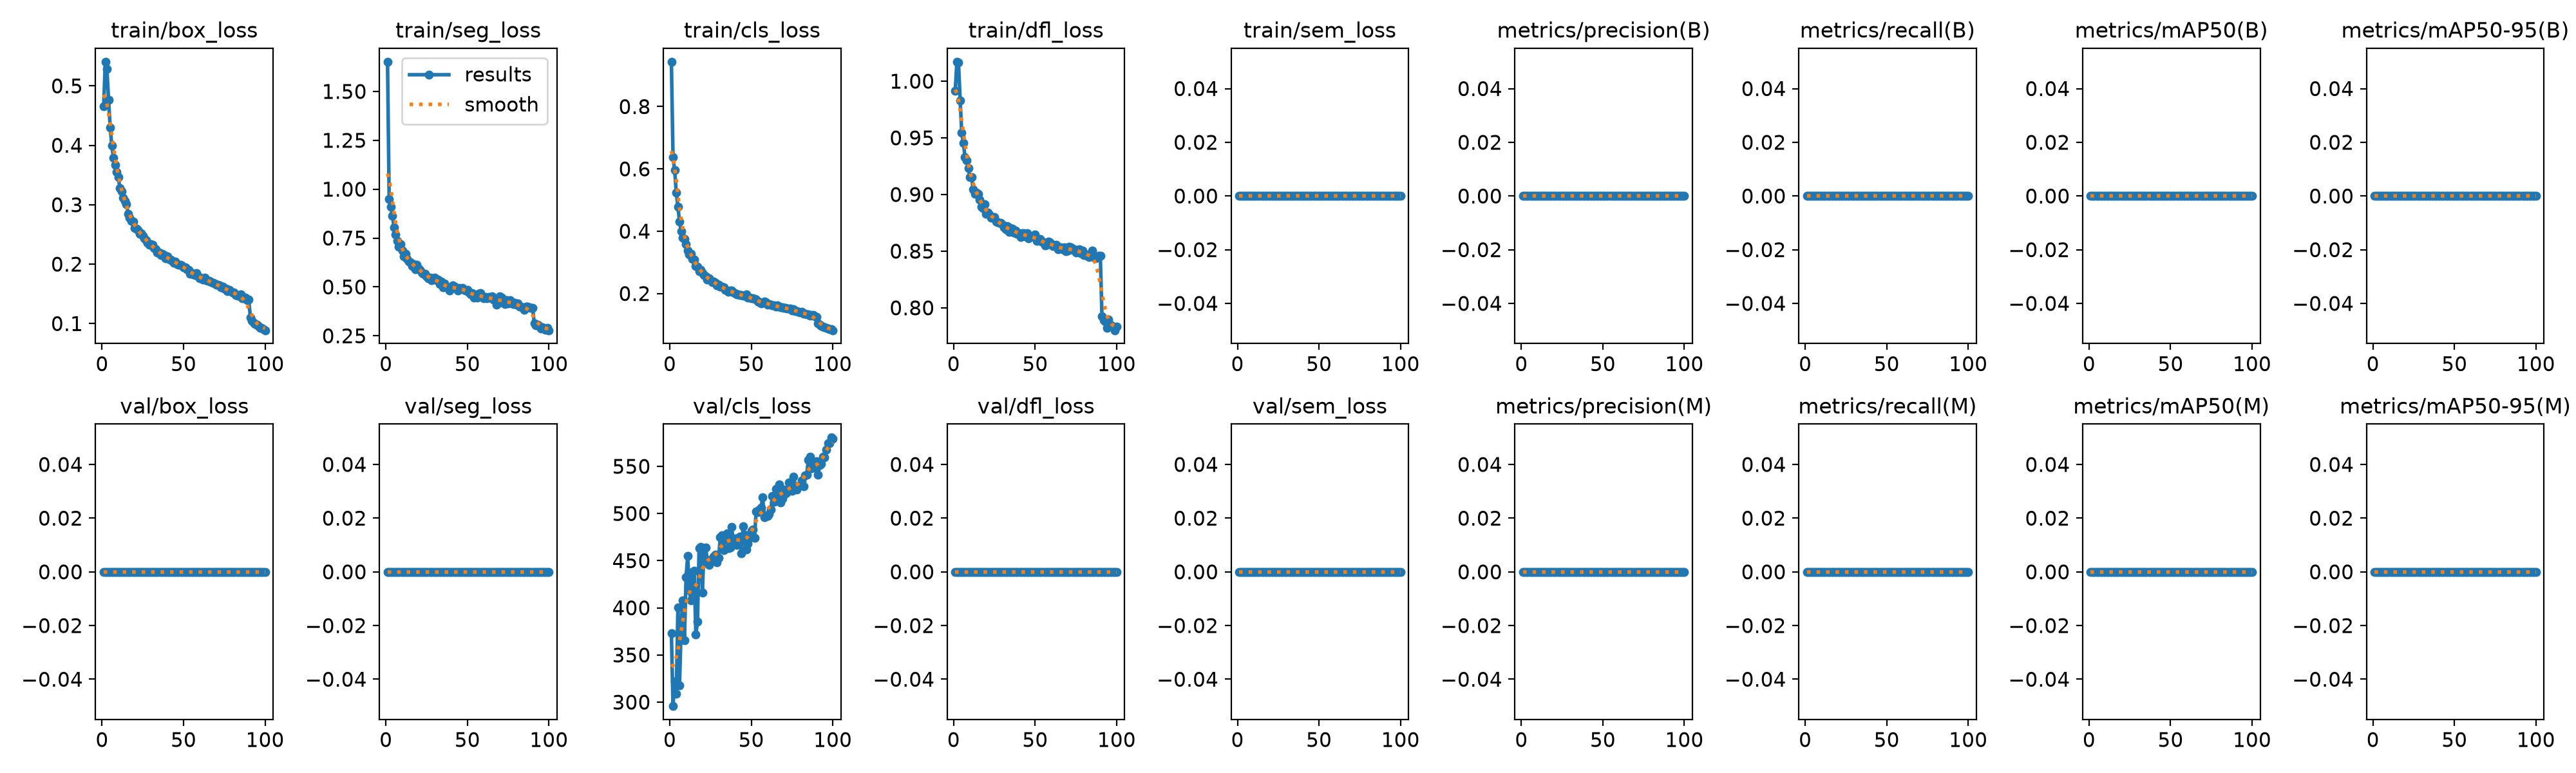

Source data for this figure (header and first rows):
epoch, time, train/box_loss, train/seg_loss, train/cls_loss, train/dfl_loss, train/sem_loss, metrics/precision(B), metrics/recall(B), metrics/mAP50(B), metrics/mAP50-95(B), metrics/precision(M), metrics/recall(M), metrics/mAP50(M), metrics/mAP50-95(M), val/box_loss, val/seg_loss, val/cls_loss, val/dfl_loss, val/sem_loss, lr/pg0, lr/pg1, lr/pg2
1, 676.5, 0.4654, 1.652, 0.9439, 0.9917, 0, 0, 0, 0, 0, 0, 0, 0, 0, 0, 0, 373.3, 0, 0, 0.0004749, 0.0004749, 0.0004749
2, 1319, 0.5407, 0.9484, 0.6375, 1.017, 0, 0, 0, 0, 0, 0, 0, 0, 0, 0, 0, 295.8, 0, 0, 0.0009418, 0.0009418, 0.0009418
3, 1954, 0.5283, 0.9113, 0.5955, 1.016, 0, 0, 0, 0, 0, 0, 0, 0, 0, 0, 0, 322.2, 0, 0, 0.001399, 0.001399, 0.001399
4, 2598, 0.4763, 0.8642, 0.5231, 0.9832, 0, 0, 0, 0, 0, 0, 0, 0, 0, 0, 0, 309, 0, 0, 0.001387, 0.001387, 0.001387
5, 3221, 0.4303, 0.8061, 0.4788, 0.9544, 0, 0, 0, 0, 0, 0, 0, 0, 0, 0, 0, 400.7, 0, 0, 0.001372, 0.001372, 0.001372
6, 3859, 0.3995, 0.7688, 0.4304, 0.9455, 0, 0, 0, 0, 0, 0, 0, 0, 0, 0, 0, 318.1, 0, 0, 0.001358, 0.001358, 0.001358
7, 4489, 0.3793, 0.7339, 0.4007, 0.9331, 0, 0, 0, 0, 0, 0, 0, 0, 0, 0, 0, 381.1, 0, 0, 0.001344, 0.001344, 0.001344
8, 5162, 0.3666, 0.7046, 0.3794, 0.93, 0, 0, 0, 0, 0, 0, 0, 0, 0, 0, 0, 407.9, 0, 0, 0.00133, 0.00133, 0.00133
9, 5789, 0.3547, 0.7187, 0.3759, 0.9235, 0, 0, 0, 0, 0, 0, 0, 0, 0, 0, 0, 365.9, 0, 0, 0.001316, 0.001316, 0.001316
10, 6423, 0.3461, 0.6871, 0.3588, 0.915, 0, 0, 0, 0, 0, 0, 0, 0, 0, 0, 0, 432.7, 0, 0, 0.001302, 0.001302, 0.001302
11, 7049, 0.3275, 0.6572, 0.3376, 0.9154, 0, 0, 0, 0, 0, 0, 0, 0, 0, 0, 0, 455.2, 0, 0, 0.001288, 0.001288, 0.001288
12, 7683, 0.3222, 0.6694, 0.3251, 0.9046, 0, 0, 0, 0, 0, 0, 0, 0, 0, 0, 0, 418.8, 0, 0, 0.001273, 0.001273, 0.001273
13, 8308, 0.3113, 0.6424, 0.3273, 0.9006, 0, 0, 0, 0, 0, 0, 0, 0, 0, 0, 0, 408.2, 0, 0, 0.001259, 0.001259, 0.001259
14, 8941, 0.3068, 0.6308, 0.3108, 0.9018, 0, 0, 0, 0, 0, 0, 0, 0, 0, 0, 0, 437.7, 0, 0, 0.001245, 0.001245, 0.001245
15, 9561, 0.3012, 0.6262, 0.3086, 0.9007, 0, 0, 0, 0, 0, 0, 0, 0, 0, 0, 0, 439.4, 0, 0, 0.001231, 0.001231, 0.001231
16, 10191, 0.2847, 0.6067, 0.288, 0.8952, 0, 0, 0, 0, 0, 0, 0, 0, 0, 0, 0, 371.7, 0, 0, 0.001217, 0.001217, 0.001217
17, 10817, 0.2777, 0.6155, 0.2862, 0.8889, 0, 0, 0, 0, 0, 0, 0, 0, 0, 0, 0, 385.2, 0, 0, 0.001203, 0.001203, 0.001203
18, 11450, 0.2724, 0.5914, 0.2711, 0.8882, 0, 0, 0, 0, 0, 0, 0, 0, 0, 0, 0, 463.2, 0, 0, 0.001189, 0.001189, 0.001189
19, 12043, 0.2718, 0.6123, 0.2761, 0.8913, 0, 0, 0, 0, 0, 0, 0, 0, 0, 0, 0, 464.8, 0, 0, 0.001174, 0.001174, 0.001174
20, 12642, 0.2606, 0.593, 0.2647, 0.8827, 0, 0, 0, 0, 0, 0, 0, 0, 0, 0, 0, 415.8, 0, 0, 0.00116, 0.00116, 0.00116
21, 13233, 0.2595, 0.5857, 0.2588, 0.8841, 0, 0, 0, 0, 0, 0, 0, 0, 0, 0, 0, 462.2, 0, 0, 0.001146, 0.001146, 0.001146
22, 13867, 0.2575, 0.5745, 0.2543, 0.8823, 0, 0, 0, 0, 0, 0, 0, 0, 0, 0, 0, 463.9, 0, 0, 0.001132, 0.001132, 0.001132
23, 14494, 0.2508, 0.5677, 0.2455, 0.8796, 0, 0, 0, 0, 0, 0, 0, 0, 0, 0, 0, 450.7, 0, 0, 0.001118, 0.001118, 0.001118
24, 15127, 0.2522, 0.5669, 0.2484, 0.8799, 0, 0, 0, 0, 0, 0, 0, 0, 0, 0, 0, 445.8, 0, 0, 0.001104, 0.001104, 0.001104
25, 15753, 0.248, 0.5556, 0.2432, 0.8802, 0, 0, 0, 0, 0, 0, 0, 0, 0, 0, 0, 450, 0, 0, 0.001089, 0.001089, 0.001089
26, 16386, 0.2431, 0.5428, 0.2364, 0.8764, 0, 0, 0, 0, 0, 0, 0, 0, 0, 0, 0, 451.4, 0, 0, 0.001075, 0.001075, 0.001075
27, 16977, 0.2405, 0.5478, 0.2377, 0.8757, 0, 0, 0, 0, 0, 0, 0, 0, 0, 0, 0, 454, 0, 0, 0.001061, 0.001061, 0.001061
28, 17577, 0.2359, 0.533, 0.2344, 0.8751, 0, 0, 0, 0, 0, 0, 0, 0, 0, 0, 0, 456.7, 0, 0, 0.001047, 0.001047, 0.001047
29, 18202, 0.2331, 0.5403, 0.2269, 0.8752, 0, 0, 0, 0, 0, 0, 0, 0, 0, 0, 0, 448.3, 0, 0, 0.001033, 0.001033, 0.001033
30, 18835, 0.2337, 0.5488, 0.2293, 0.8734, 0, 0, 0, 0, 0, 0, 0, 0, 0, 0, 0, 453.3, 0, 0, 0.001019, 0.001019, 0.001019
31, 19460, 0.2325, 0.5342, 0.2212, 0.8708, 0, 0, 0, 0, 0, 0, 0, 0, 0, 0, 0, 474.6, 0, 0, 0.001005, 0.001005, 0.001005
32, 20093, 0.2276, 0.5362, 0.222, 0.8691, 0, 0, 0, 0, 0, 0, 0, 0, 0, 0, 0, 477.2, 0, 0, 0.0009904, 0.0009904, 0.0009904
33, 20684, 0.2249, 0.5144, 0.2193, 0.8722, 0, 0, 0, 0, 0, 0, 0, 0, 0, 0, 0, 461.2, 0, 0, 0.0009763, 0.0009763, 0.0009763
34, 21318, 0.2196, 0.5281, 0.2126, 0.8668, 0, 0, 0, 0, 0, 0, 0, 0, 0, 0, 0, 476.1, 0, 0, 0.0009621, 0.0009621, 0.0009621
35, 21943, 0.2199, 0.497, 0.209, 0.8704, 0, 0, 0, 0, 0, 0, 0, 0, 0, 0, 0, 478.9, 0, 0, 0.000948, 0.000948, 0.000948
36, 22541, 0.2156, 0.5193, 0.2054, 0.8696, 0, 0, 0, 0, 0, 0, 0, 0, 0, 0, 0, 462.9, 0, 0, 0.0009339, 0.0009339, 0.0009339
37, 23168, 0.2177, 0.4981, 0.2105, 0.8663, 0, 0, 0, 0, 0, 0, 0, 0, 0, 0, 0, 464, 0, 0, 0.0009197, 0.0009197, 0.0009197
38, 23767, 0.2153, 0.4975, 0.2099, 0.8681, 0, 0, 0, 0, 0, 0, 0, 0, 0, 0, 0, 485.4, 0, 0, 0.0009056, 0.0009056, 0.0009056
39, 24359, 0.2098, 0.481, 0.2043, 0.8655, 0, 0, 0, 0, 0, 0, 0, 0, 0, 0, 0, 469, 0, 0, 0.0008914, 0.0008914, 0.0008914
40, 24962, 0.213, 0.4988, 0.201, 0.8658, 0, 0, 0, 0, 0, 0, 0, 0, 0, 0, 0, 473.2, 0, 0, 0.0008773, 0.0008773, 0.0008773
41, 25562, 0.2092, 0.5089, 0.1968, 0.8626, 0, 0, 0, 0, 0, 0, 0, 0, 0, 0, 0, 466.6, 0, 0, 0.0008631, 0.0008631, 0.0008631
42, 26228, 0.2075, 0.5017, 0.1975, 0.8659, 0, 0, 0, 0, 0, 0, 0, 0, 0, 0, 0, 474.5, 0, 0, 0.000849, 0.000849, 0.000849
43, 26820, 0.2057, 0.4949, 0.1959, 0.866, 0, 0, 0, 0, 0, 0, 0, 0, 0, 0, 0, 475.6, 0, 0, 0.0008348, 0.0008348, 0.0008348
44, 27422, 0.2027, 0.4824, 0.1947, 0.8628, 0, 0, 0, 0, 0, 0, 0, 0, 0, 0, 0, 457.7, 0, 0, 0.0008207, 0.0008207, 0.0008207
45, 28012, 0.2046, 0.4942, 0.1933, 0.8657, 0, 0, 0, 0, 0, 0, 0, 0, 0, 0, 0, 486.7, 0, 0, 0.0008065, 0.0008065, 0.0008065
46, 28645, 0.2001, 0.4898, 0.1923, 0.8614, 0, 0, 0, 0, 0, 0, 0, 0, 0, 0, 0, 477.5, 0, 0, 0.0007924, 0.0007924, 0.0007924
47, 29271, 0.1995, 0.495, 0.1964, 0.8622, 0, 0, 0, 0, 0, 0, 0, 0, 0, 0, 0, 461.6, 0, 0, 0.0007782, 0.0007782, 0.0007782
48, 29904, 0.1988, 0.4853, 0.1878, 0.8627, 0, 0, 0, 0, 0, 0, 0, 0, 0, 0, 0, 467.7, 0, 0, 0.0007641, 0.0007641, 0.0007641
49, 30529, 0.1976, 0.4822, 0.1868, 0.8633, 0, 0, 0, 0, 0, 0, 0, 0, 0, 0, 0, 473.9, 0, 0, 0.0007499, 0.0007499, 0.0007499
50, 31120, 0.1951, 0.4866, 0.1841, 0.8645, 0, 0, 0, 0, 0, 0, 0, 0, 0, 0, 0, 481.7, 0, 0, 0.0007358, 0.0007358, 0.0007358
51, 31772, 0.1946, 0.4703, 0.1851, 0.8588, 0, 0, 0, 0, 0, 0, 0, 0, 0, 0, 0, 482.8, 0, 0, 0.0007216, 0.0007216, 0.0007216
52, 32374, 0.191, 0.4616, 0.1826, 0.8606, 0, 0, 0, 0, 0, 0, 0, 0, 0, 0, 0, 474.1, 0, 0, 0.0007075, 0.0007075, 0.0007075
53, 32995, 0.19, 0.4676, 0.1802, 0.8607, 0, 0, 0, 0, 0, 0, 0, 0, 0, 0, 0, 502.2, 0, 0, 0.0006934, 0.0006934, 0.0006934
54, 33632, 0.1839, 0.4468, 0.1736, 0.8583, 0, 0, 0, 0, 0, 0, 0, 0, 0, 0, 0, 501.7, 0, 0, 0.0006792, 0.0006792, 0.0006792
55, 34259, 0.1845, 0.4528, 0.1733, 0.8581, 0, 0, 0, 0, 0, 0, 0, 0, 0, 0, 0, 504.5, 0, 0, 0.0006651, 0.0006651, 0.0006651
56, 34860, 0.1832, 0.446, 0.1674, 0.8553, 0, 0, 0, 0, 0, 0, 0, 0, 0, 0, 0, 506.1, 0, 0, 0.0006509, 0.0006509, 0.0006509
57, 35486, 0.1815, 0.4644, 0.1694, 0.8557, 0, 0, 0, 0, 0, 0, 0, 0, 0, 0, 0, 516.9, 0, 0, 0.0006368, 0.0006368, 0.0006368
58, 36087, 0.1845, 0.4699, 0.1735, 0.8585, 0, 0, 0, 0, 0, 0, 0, 0, 0, 0, 0, 496, 0, 0, 0.0006226, 0.0006226, 0.0006226
59, 36747, 0.1796, 0.4503, 0.1722, 0.8577, 0, 0, 0, 0, 0, 0, 0, 0, 0, 0, 0, 497.6, 0, 0, 0.0006085, 0.0006085, 0.0006085
60, 37347, 0.176, 0.4417, 0.1649, 0.8561, 0, 0, 0, 0, 0, 0, 0, 0, 0, 0, 0, 497.4, 0, 0, 0.0005943, 0.0005943, 0.0005943
... 40 more rows
